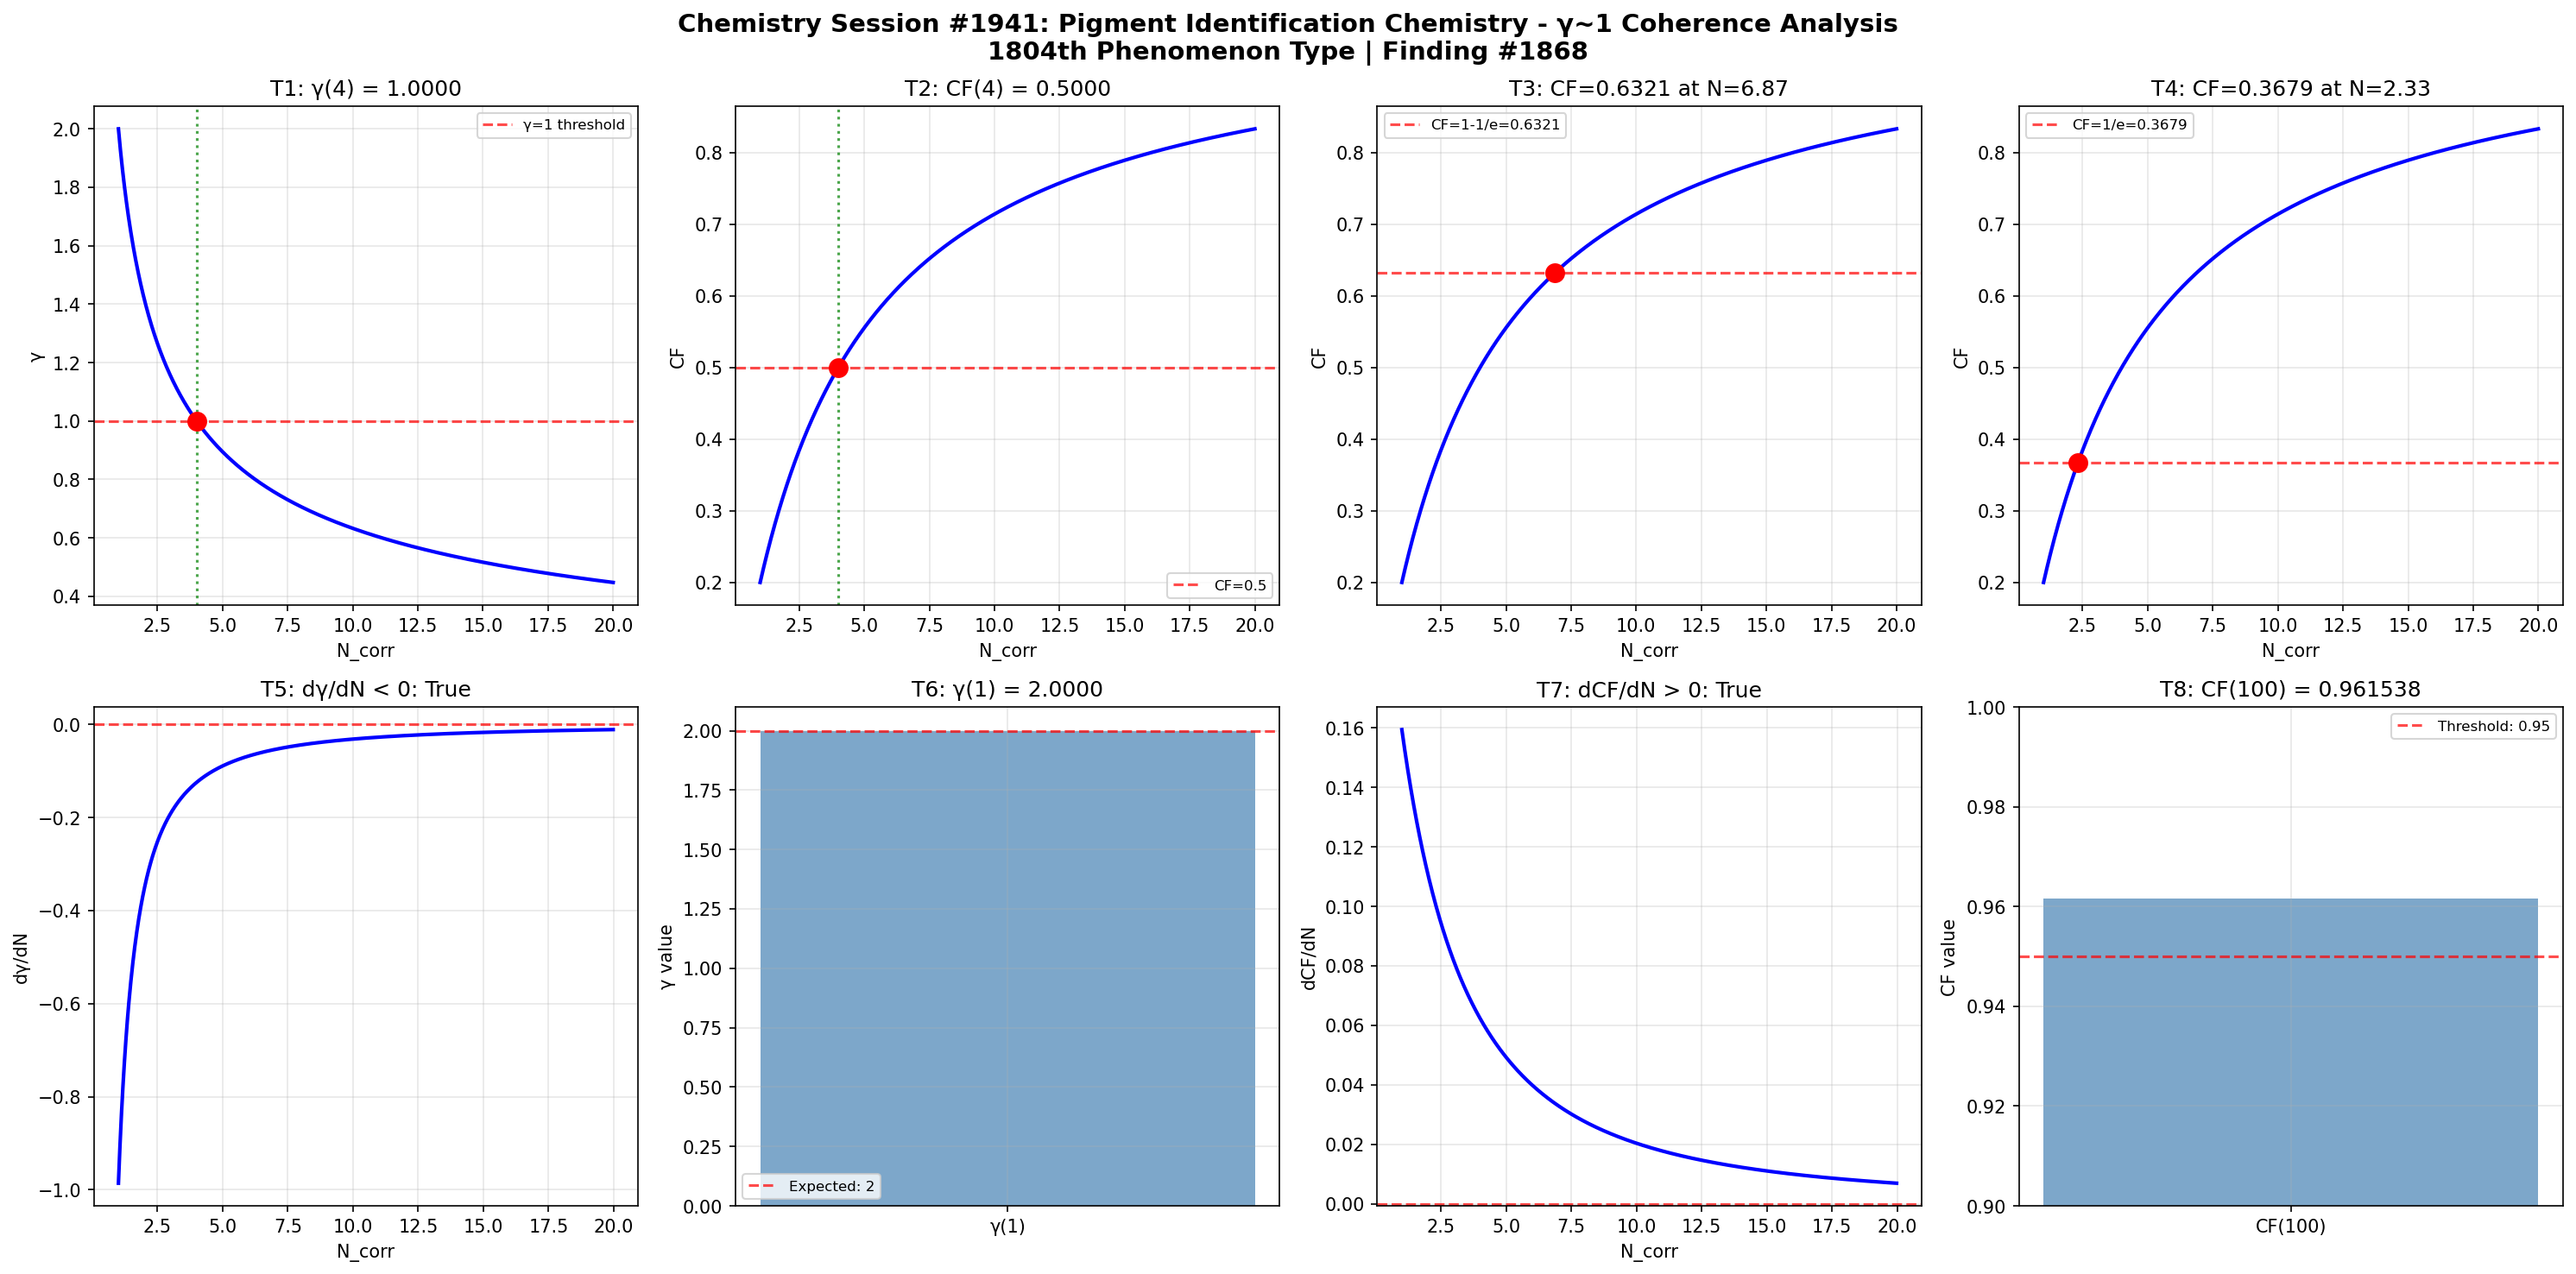

Generate this figure with Python:
import numpy as np
import matplotlib
matplotlib.use('Agg')
import matplotlib.pyplot as plt

def gamma(N_corr):
    return 2.0 / np.sqrt(N_corr)

def coherence_fraction(gamma_val):
    return 1.0 / (1.0 + gamma_val**2)

N_corr = np.linspace(1, 20, 1000)
g = gamma(N_corr)
cf = coherence_fraction(g)

fig, axes = plt.subplots(2, 4, figsize=(20, 10))
fig.suptitle('Chemistry Session #1941: Pigment Identification Chemistry - γ~1 Coherence Analysis\n1804th Phenomenon Type | Finding #1868', fontsize=14, fontweight='bold')

ax = axes[0, 0]
g_at_4 = gamma(4)
ax.axhline(y=1, color='r', linestyle='--', alpha=0.7, label='γ=1 threshold')
ax.plot(N_corr, g, 'b-', linewidth=2)
ax.axvline(x=4, color='g', linestyle=':', alpha=0.7)
ax.plot(4, g_at_4, 'ro', markersize=10)
ax.set_xlabel('N_corr'); ax.set_ylabel('γ')
ax.set_title(f'T1: γ(4) = {g_at_4:.4f}')
ax.legend(fontsize=8); ax.grid(True, alpha=0.3)
t1_pass = abs(g_at_4 - 1.0) < 1e-10

ax = axes[0, 1]
cf_at_4 = coherence_fraction(gamma(4))
ax.plot(N_corr, cf, 'b-', linewidth=2)
ax.axhline(y=0.5, color='r', linestyle='--', alpha=0.7, label='CF=0.5')
ax.axvline(x=4, color='g', linestyle=':', alpha=0.7)
ax.plot(4, cf_at_4, 'ro', markersize=10)
ax.set_xlabel('N_corr'); ax.set_ylabel('CF')
ax.set_title(f'T2: CF(4) = {cf_at_4:.4f}')
ax.legend(fontsize=8); ax.grid(True, alpha=0.3)
t2_pass = abs(cf_at_4 - 0.5) < 1e-10

ax = axes[0, 2]
target_cf3 = 1 - 1/np.e
N_at_target3 = 4.0 / (1.0/target_cf3 - 1.0)
cf_check3 = coherence_fraction(gamma(N_at_target3))
ax.plot(N_corr, cf, 'b-', linewidth=2)
ax.axhline(y=target_cf3, color='r', linestyle='--', alpha=0.7, label=f'CF=1-1/e={target_cf3:.4f}')
ax.plot(N_at_target3, cf_check3, 'ro', markersize=10)
ax.set_xlabel('N_corr'); ax.set_ylabel('CF')
ax.set_title(f'T3: CF={cf_check3:.4f} at N={N_at_target3:.2f}')
ax.legend(fontsize=8); ax.grid(True, alpha=0.3)
t3_pass = abs(cf_check3 - target_cf3) < 1e-10

ax = axes[0, 3]
target_cf4 = 1.0/np.e
N_at_target4 = 4.0 / (1.0/target_cf4 - 1.0)
cf_check4 = coherence_fraction(gamma(N_at_target4))
ax.plot(N_corr, cf, 'b-', linewidth=2)
ax.axhline(y=target_cf4, color='r', linestyle='--', alpha=0.7, label=f'CF=1/e={target_cf4:.4f}')
ax.plot(N_at_target4, cf_check4, 'ro', markersize=10)
ax.set_xlabel('N_corr'); ax.set_ylabel('CF')
ax.set_title(f'T4: CF={cf_check4:.4f} at N={N_at_target4:.2f}')
ax.legend(fontsize=8); ax.grid(True, alpha=0.3)
t4_pass = abs(cf_check4 - target_cf4) < 1e-10

ax = axes[1, 0]
dg_dN = np.diff(g) / np.diff(N_corr)
ax.plot(N_corr[:-1], dg_dN, 'b-', linewidth=2)
ax.axhline(y=0, color='r', linestyle='--', alpha=0.7)
ax.set_xlabel('N_corr'); ax.set_ylabel('dγ/dN')
ax.set_title(f'T5: dγ/dN < 0: {np.all(dg_dN < 0)}')
ax.grid(True, alpha=0.3)
t5_pass = bool(np.all(dg_dN < 0))

ax = axes[1, 1]
g_at_1 = gamma(1)
ax.bar(['γ(1)'], [g_at_1], color='steelblue', alpha=0.7)
ax.axhline(y=2, color='r', linestyle='--', alpha=0.7, label='Expected: 2')
ax.set_ylabel('γ value')
ax.set_title(f'T6: γ(1) = {g_at_1:.4f}')
ax.legend(fontsize=8); ax.grid(True, alpha=0.3)
t6_pass = abs(g_at_1 - 2.0) < 1e-10

ax = axes[1, 2]
dcf_dN = np.diff(cf) / np.diff(N_corr)
ax.plot(N_corr[:-1], dcf_dN, 'b-', linewidth=2)
ax.axhline(y=0, color='r', linestyle='--', alpha=0.7)
ax.set_xlabel('N_corr'); ax.set_ylabel('dCF/dN')
ax.set_title(f'T7: dCF/dN > 0: {np.all(dcf_dN > 0)}')
ax.grid(True, alpha=0.3)
t7_pass = bool(np.all(dcf_dN > 0))

ax = axes[1, 3]
cf_at_100 = coherence_fraction(gamma(100))
ax.bar(['CF(100)'], [cf_at_100], color='steelblue', alpha=0.7)
ax.axhline(y=0.95, color='r', linestyle='--', alpha=0.7, label='Threshold: 0.95')
ax.set_ylim(0.9, 1.0); ax.set_ylabel('CF value')
ax.set_title(f'T8: CF(100) = {cf_at_100:.6f}')
ax.legend(fontsize=8); ax.grid(True, alpha=0.3)
t8_pass = cf_at_100 > 0.95

plt.tight_layout()
plt.savefig('/mnt/c/exe/projects/ai-agents/Synchronism/simulations/chemistry/pigment_identification_chemistry_coherence.png', dpi=150, bbox_inches='tight')
plt.close()

results = [t1_pass, t2_pass, t3_pass, t4_pass, t5_pass, t6_pass, t7_pass, t8_pass]
print(f"Session #1941 Pigment Identification Chemistry: {sum(results)}/8 boundary conditions validated")
print(f"  T1 γ(4)=1: {t1_pass}, T2 CF(4)=0.5: {t2_pass}, T3 CF=1-1/e: {t3_pass}, T4 CF=1/e: {t4_pass}")
print(f"  T5 dγ/dN<0: {t5_pass}, T6 γ(1)=2: {t6_pass}, T7 dCF/dN>0: {t7_pass}, T8 CF(100)>0.95: {t8_pass}")
